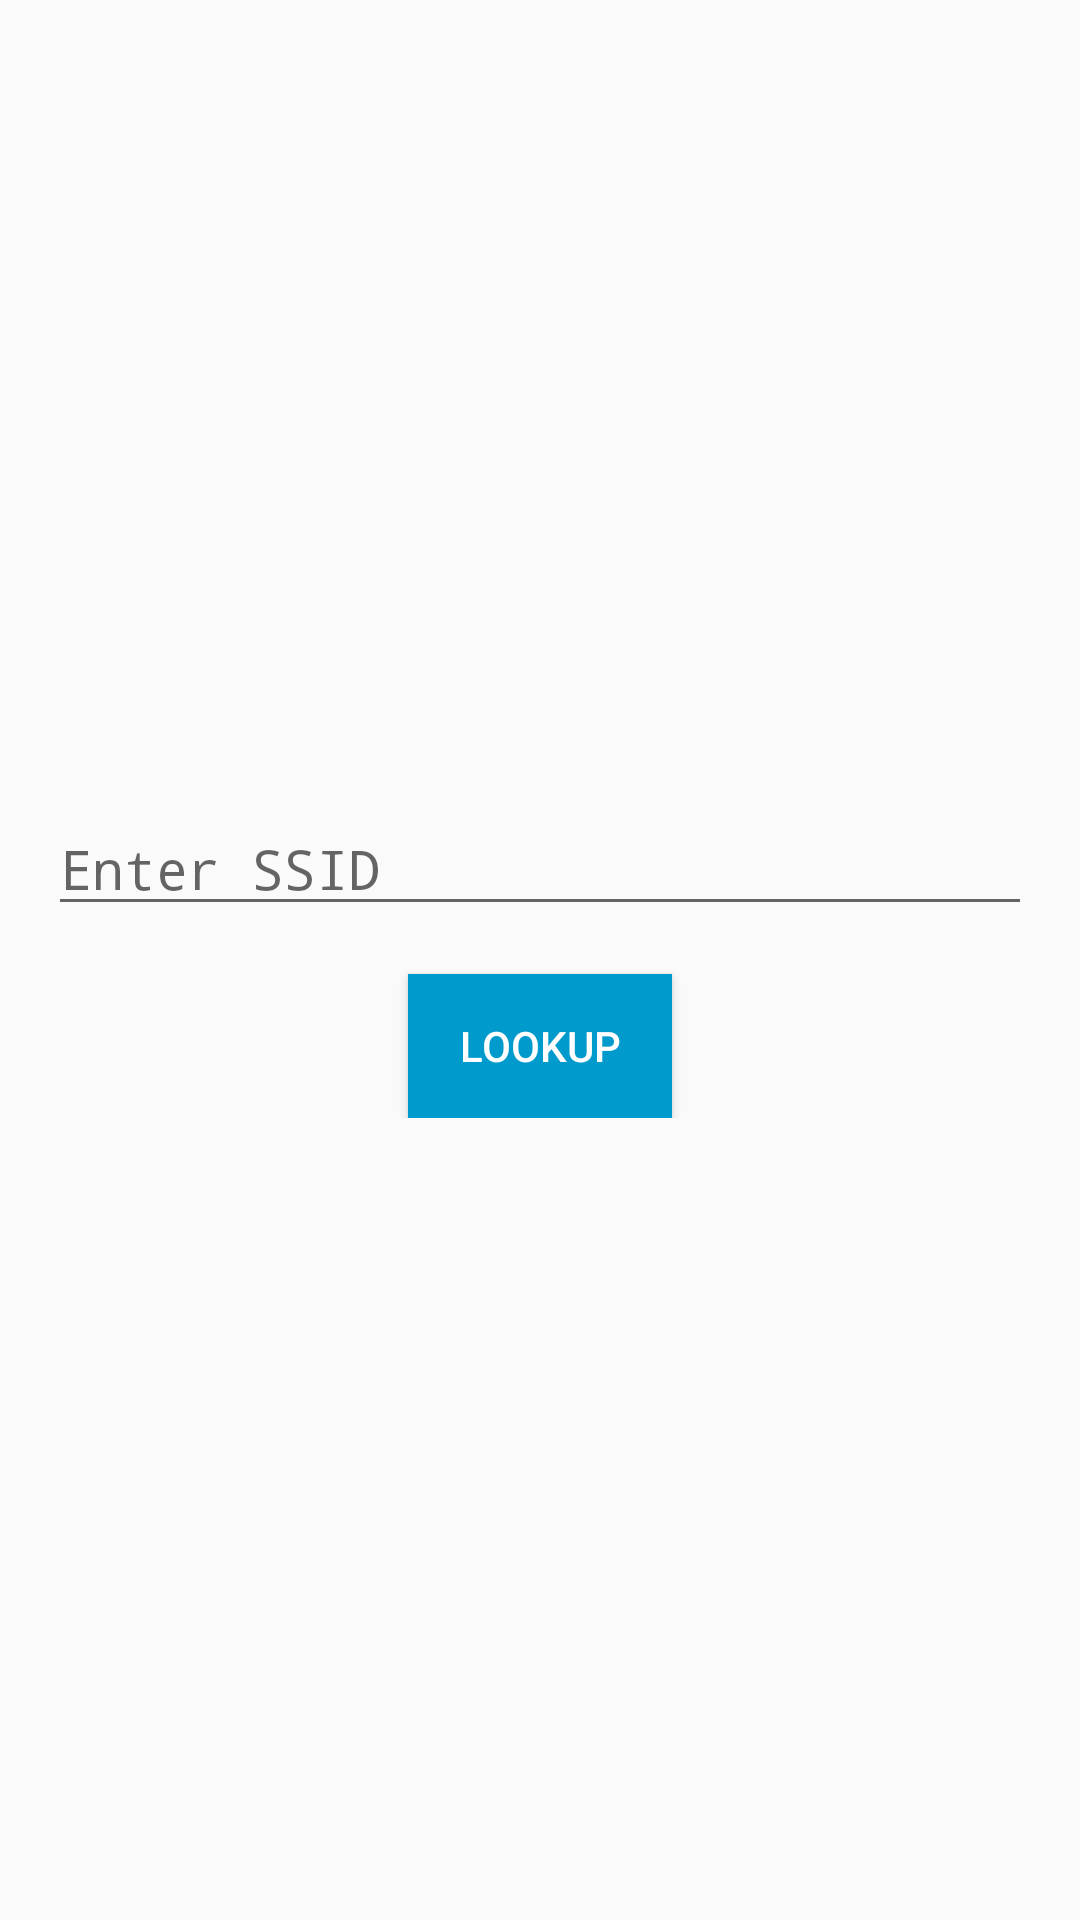

The Android layout XML behind this screen, and the referenced resources:
<!-- AndroidManifest.xml: application theme AppTheme -->
<!-- res/layout/fragment_main.xml -->
<RelativeLayout xmlns:android="http://schemas.android.com/apk/res/android"
    xmlns:tools="http://schemas.android.com/tools"
    android:layout_width="match_parent"
    android:layout_height="match_parent"
    android:paddingLeft="@dimen/activity_horizontal_margin"
    android:paddingRight="@dimen/activity_horizontal_margin"
    android:paddingTop="@dimen/activity_vertical_margin"
    android:paddingBottom="@dimen/activity_vertical_margin" tools:context=".MainActivityFragment"
    >

    <LinearLayout
        android:orientation="vertical"
        android:layout_centerInParent="true"
        style="@style/Center">

        <EditText
            android:id="@+id/main_enter_ssid"
            style="@style/CenterOne"
            android:hint="@string/enter_ssid"
            android:imeOptions="actionDone"
            android:singleLine="true" />

        <Button
            android:id="@+id/button_lookup"
            android:text="@string/lookup"
            style="@style/CenterTwo" />

    </LinearLayout>


    <TextView
        android:id="@+id/main_ssid"
        style="@style/BottomLeft" />

    <TextView
        android:id="@+id/main_rssi"
        style="@style/BottomRight" />

</RelativeLayout>
<!-- resources referenced by this layout -->
<resources>
  <dimen name="activity_horizontal_margin">16dp</dimen>
  <dimen name="activity_vertical_margin">16dp</dimen>
  <string name="enter_ssid">Enter SSID</string>
  <string name="lookup">Lookup</string>
  <style name="BottomLeft" parent="@android:style/TextAppearance.Medium">
          <item name="android:layout_width">wrap_content</item>
          <item name="android:layout_height">wrap_content</item>
          <item name="android:textColor">@color/ColorPrimary</item>
          <item name="android:typeface">monospace</item>
          <item name="android:layout_alignParentLeft">true</item>
          <item name="android:layout_alignParentBottom">true</item>
      </style>
  <style name="BottomRight" parent="@android:style/TextAppearance.Medium">
          <item name="android:layout_width">wrap_content</item>
          <item name="android:layout_height">wrap_content</item>
          <item name="android:textColor">@color/ColorPrimary</item>
          <item name="android:typeface">monospace</item>
          <item name="android:layout_alignParentRight">true</item>
          <item name="android:layout_alignParentBottom">true</item>
      </style>
  <style name="Center" parent="@android:style/TextAppearance.Medium">
          <item name="android:layout_width">match_parent</item>
          <item name="android:layout_height">wrap_content</item>
          <item name="android:gravity">center</item>
      </style>
  <style name="CenterOne">
          <item name="android:layout_width">match_parent</item>
          <item name="android:layout_height">wrap_content</item>
          <item name="android:textColor">@color/ColorPrimary</item>
          <item name="android:typeface">monospace</item>
          <item name="android:layout_gravity">center_horizontal</item>
      </style>
  <style name="CenterTwo" parent="@android:style/TextAppearance.Small">
          <item name="android:layout_width">wrap_content</item>
          <item name="android:layout_height">wrap_content</item>
          <item name="android:textColor">@android:color/white</item>
          <item name="android:background">@color/ColorPrimaryDark</item>
          <item name="android:layout_gravity">center_horizontal</item>
          <item name="android:layout_marginTop">@dimen/activity_vertical_margin</item>
      </style>
  <style name="AppTheme" parent="Theme.AppCompat.Light.DarkActionBar">
          
      </style>
  <color name="ColorPrimary">#00BFFF</color>
  <color name="ColorPrimaryDark">#009ACD</color>
</resources>
